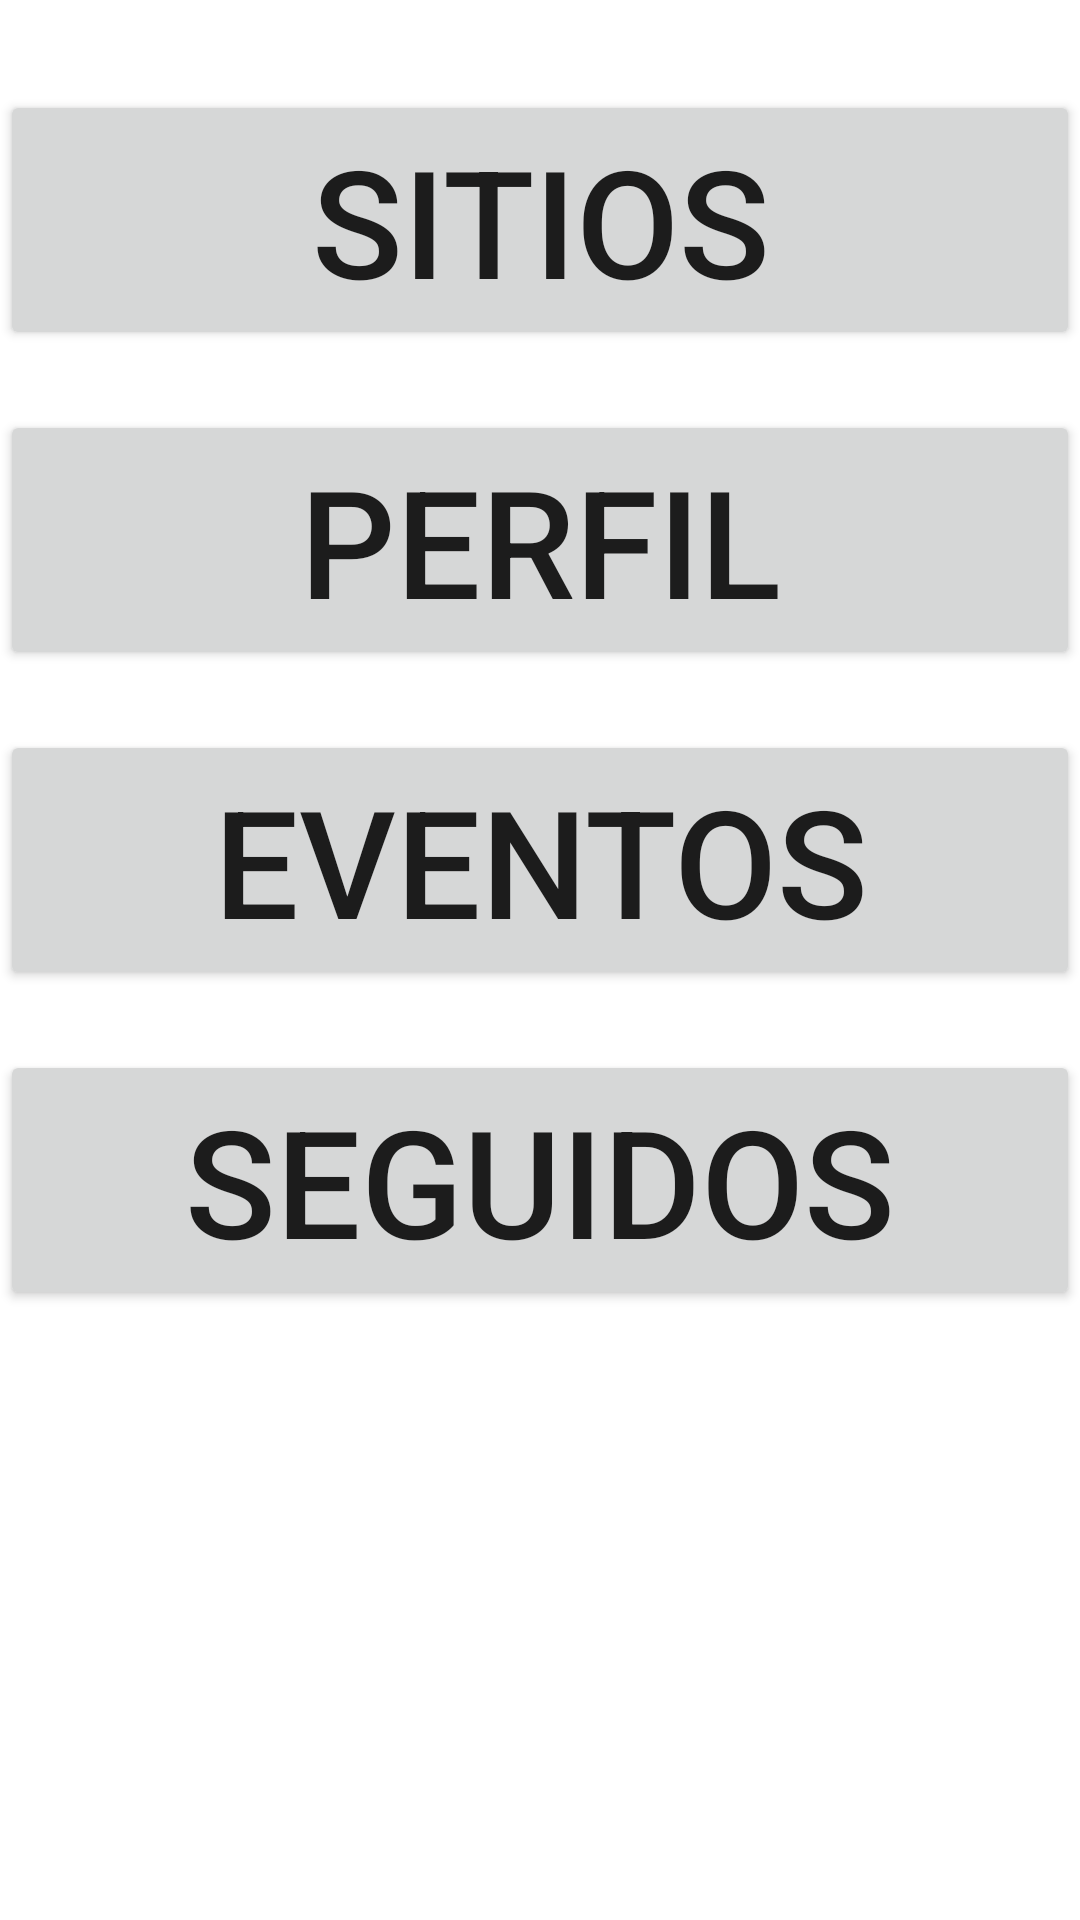

This screen was rendered from an Android layout file. Write that file and the resources it references.
<!-- AndroidManifest.xml: application theme Theme.UNParche -->
<!-- res/layout/activity_menu_principal.xml -->
<?xml version="1.0" encoding="utf-8"?>
<LinearLayout xmlns:android="http://schemas.android.com/apk/res/android"
    xmlns:app="http://schemas.android.com/apk/res-auto"
    xmlns:tools="http://schemas.android.com/tools"
    android:layout_width="match_parent"
    android:layout_height="match_parent"
    android:layout_marginTop="30sp"
    android:layout_marginLeft="30sp"
    android:layout_marginRight="30sp"
    android:layout_marginBottom="30sp"
    android:orientation="vertical"
    tools:context=".interfaces.MenuPrincipalActivity">


    <Button
        android:id="@+id/buttonSitios"
        android:layout_marginTop="30sp"
        android:layout_width="match_parent"
        android:layout_height="wrap_content"
        android:textSize="50sp"
        android:text="Sitios" />

    <Button
        android:id="@+id/buttonPerfil"
        android:layout_marginTop="20sp"
        android:layout_width="match_parent"
        android:layout_height="wrap_content"
        android:textSize="50sp"
        android:text="Perfil" />

    <Button
        android:id="@+id/buttonEventos"
        android:layout_marginTop="20sp"
        android:layout_width="match_parent"
        android:layout_height="wrap_content"
        android:textSize="50sp"
        android:text="Eventos" />

    <Button
        android:id="@+id/buttonAmigos"
        android:layout_marginTop="20sp"
        android:layout_width="match_parent"
        android:layout_height="wrap_content"
        android:textSize="50sp"
        android:text="Seguidos" />

</LinearLayout>
<!-- resources referenced by this layout -->
<resources>
  <style name="Theme.UNParche" parent="Theme.MaterialComponents.DayNight.DarkActionBar">
          
          <item name="colorPrimary">@color/purple_500</item>
          <item name="colorPrimaryVariant">@color/purple_700</item>
          <item name="colorOnPrimary">@color/white</item>
          
          <item name="colorSecondary">@color/teal_200</item>
          <item name="colorSecondaryVariant">@color/teal_700</item>
          <item name="colorOnSecondary">@color/black</item>
          
          <item name="android:statusBarColor" tools:targetApi="l">?attr/colorPrimaryVariant</item>
          
      </style>
  <!-- not gathered from this repository: default colours our renderer supplied (Android Studio template values) -->
  <color name="purple_500">#FF6200EE</color>
  <color name="purple_700">#FF3700B3</color>
  <color name="teal_200">#FF03DAC5</color>
  <color name="teal_700">#FF018786</color>
  <color name="black">#FF000000</color>
  <color name="white">#FFFFFFFF</color>
</resources>
